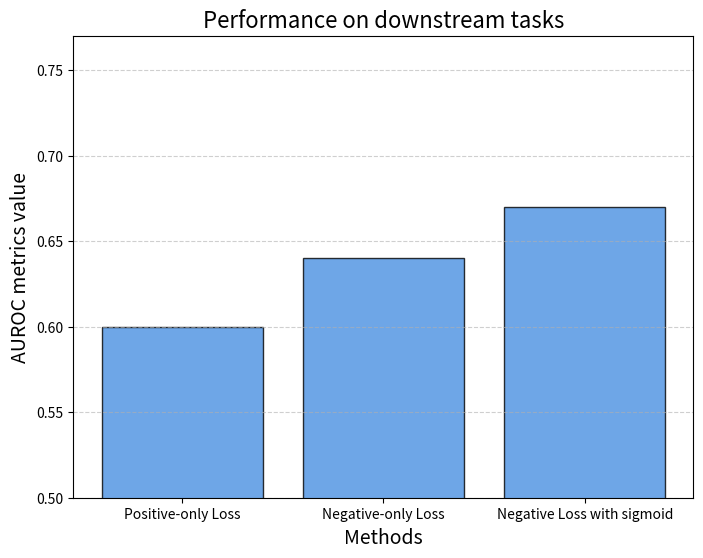

This chart was generated by the following Python code:
import matplotlib.pyplot as plt

x = ['LSTM without embeddings', 'MLP Layers', 'Social LSTM', 'Transformer', "GPT-Prompt"] 
y = [0.66, 0.72, 0.72, 0.74, 0.55]  

x = ['Random Initialization', 'One-hot Initialization', 'Pre-trained Initialization'] 
y = [0.60, 0.64, 0.67]  

x = ['Positive-only Loss', 'Negative-only Loss', 'Negative Loss with sigmoid'] 
y = [0.60, 0.64, 0.67]


# 绘制直方图
plt.figure(figsize=(8, 6))  # 设置画布大小
plt.bar(x, y, color='#4A90E2', alpha=0.8, edgecolor='black')  # 使用柔和的蓝色

# 添加标题和标签
plt.title('Performance on downstream tasks', fontsize=16)
plt.xlabel('Methods', fontsize=14)
plt.ylabel('AUROC metrics value', fontsize=14)

plt.ylim(0.5, max(y) + 0.1)

# 显示网格
plt.grid(axis='y', linestyle='--', alpha=0.6)

# 显示直方图
plt.show()